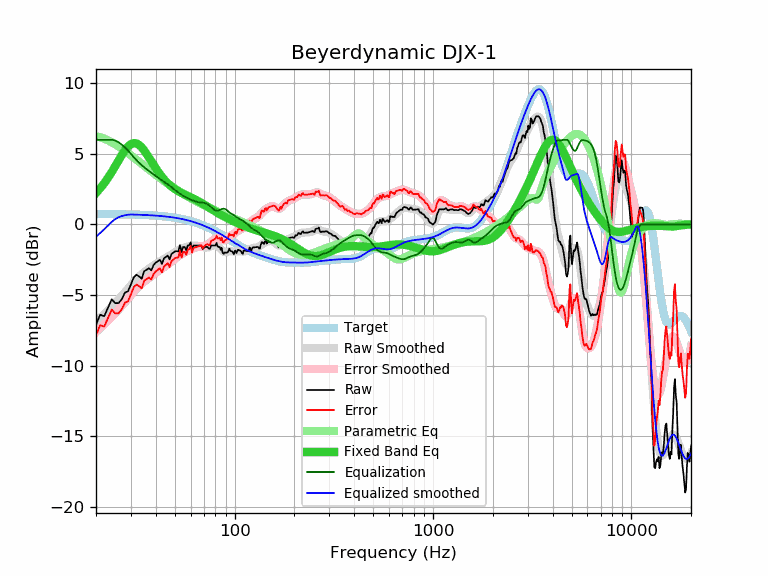

The table this chart was drawn from, first rows:
frequency, raw, error, smoothed, error_smoothed, equalization, parametric_eq, equalized_raw, equalized_smoothed, target
20, -7.10, -7.84, -6.88, -7.62, 6.00, 2.23, -1.10, -0.88, 0.74
21, -6.39, -7.13, -6.61, -7.34, 6.00, 2.56, -0.39, -0.61, 0.74
22, -6.50, -7.23, -6.34, -7.08, 6.00, 2.92, -0.50, -0.34, 0.73
23, -5.88, -6.61, -6.08, -6.81, 6.00, 3.30, 0.12, -0.08, 0.73
24, -5.30, -6.03, -5.82, -6.55, 6.00, 3.71, 0.70, 0.18, 0.73
25, -5.57, -6.30, -5.56, -6.29, 5.94, 4.12, 0.37, 0.38, 0.73
26, -5.57, -6.29, -5.30, -6.03, 5.82, 4.53, 0.25, 0.52, 0.72
27, -5.28, -6.00, -5.05, -5.77, 5.65, 4.92, 0.37, 0.60, 0.72
28, -4.82, -5.54, -4.79, -5.51, 5.44, 5.26, 0.62, 0.65, 0.71
29, -4.73, -5.44, -4.54, -5.25, 5.23, 5.52, 0.50, 0.69, 0.71
30, -4.25, -4.96, -4.29, -5.00, 5.00, 5.69, 0.75, 0.71, 0.71
31, -3.74, -4.44, -4.06, -4.76, 4.76, 5.76, 1.02, 0.70, 0.70
32, -3.56, -4.26, -3.86, -4.55, 4.55, 5.74, 0.99, 0.69, 0.69
33, -3.68, -4.37, -3.67, -4.36, 4.36, 5.63, 0.68, 0.69, 0.69
34, -3.85, -4.53, -3.51, -4.19, 4.19, 5.45, 0.34, 0.68, 0.68
35, -3.31, -3.98, -3.37, -4.04, 4.04, 5.23, 0.73, 0.67, 0.67
36, -3.20, -3.87, -3.25, -3.91, 3.91, 4.98, 0.71, 0.67, 0.67
37, -3.10, -3.76, -3.13, -3.78, 3.78, 4.73, 0.68, 0.66, 0.66
38, -3.25, -3.90, -3.02, -3.66, 3.66, 4.47, 0.41, 0.65, 0.65
39, -2.88, -3.52, -2.91, -3.55, 3.55, 4.22, 0.66, 0.64, 0.64
40, -2.70, -3.33, -2.80, -3.43, 3.43, 3.98, 0.73, 0.63, 0.63
41, -2.60, -3.22, -2.71, -3.32, 3.32, 3.76, 0.72, 0.62, 0.62
42, -2.50, -3.10, -2.62, -3.22, 3.22, 3.56, 0.72, 0.60, 0.60
43, -2.80, -3.39, -2.53, -3.12, 3.12, 3.37, 0.32, 0.59, 0.59
44, -2.40, -2.98, -2.45, -3.03, 3.03, 3.21, 0.63, 0.58, 0.58
45, -2.31, -2.87, -2.37, -2.94, 2.94, 3.05, 0.62, 0.56, 0.56
46, -2.20, -2.75, -2.29, -2.84, 2.84, 2.92, 0.64, 0.55, 0.55
47, -2.48, -3.01, -2.21, -2.74, 2.74, 2.80, 0.26, 0.53, 0.53
48, -2.10, -2.61, -2.13, -2.64, 2.64, 2.69, 0.54, 0.51, 0.51
49, -2.00, -2.50, -2.05, -2.54, 2.54, 2.59, 0.54, 0.49, 0.49
50, -1.91, -2.39, -1.96, -2.44, 2.44, 2.50, 0.53, 0.48, 0.48
51, -1.89, -2.35, -1.89, -2.34, 2.34, 2.43, 0.45, 0.46, 0.46
52, -1.91, -2.35, -1.82, -2.26, 2.26, 2.35, 0.34, 0.44, 0.44
53, -1.46, -1.87, -1.76, -2.18, 2.18, 2.29, 0.71, 0.41, 0.41
54, -1.95, -2.34, -1.71, -2.10, 2.10, 2.23, 0.15, 0.39, 0.39
55, -1.59, -1.96, -1.67, -2.03, 2.03, 2.18, 0.44, 0.37, 0.37
56, -1.59, -1.93, -1.63, -1.97, 1.97, 2.12, 0.38, 0.34, 0.34
57, -1.83, -2.15, -1.60, -1.92, 1.92, 2.07, 0.08, 0.32, 0.32
58, -1.49, -1.78, -1.57, -1.86, 1.86, 2.03, 0.37, 0.29, 0.29
59, -1.49, -1.76, -1.54, -1.81, 1.81, 1.98, 0.32, 0.26, 0.26
60, -1.27, -1.51, -1.52, -1.76, 1.76, 1.93, 0.49, 0.24, 0.24
61, -1.79, -2.00, -1.51, -1.72, 1.72, 1.88, -0.07, 0.21, 0.21
62, -1.49, -1.67, -1.50, -1.68, 1.68, 1.83, 0.19, 0.18, 0.18
63, -1.49, -1.64, -1.50, -1.64, 1.64, 1.78, 0.15, 0.15, 0.15
64, -1.49, -1.61, -1.50, -1.61, 1.61, 1.73, 0.12, 0.12, 0.12
65, -1.49, -1.57, -1.51, -1.59, 1.59, 1.68, 0.10, 0.08, 0.08
66, -1.49, -1.54, -1.52, -1.57, 1.57, 1.63, 0.08, 0.05, 0.05
67, -1.49, -1.51, -1.54, -1.56, 1.56, 1.57, 0.07, 0.02, 0.02
68, -1.49, -1.47, -1.57, -1.55, 1.55, 1.52, 0.06, -0.02, -0.02
69, -1.74, -1.69, -1.59, -1.54, 1.54, 1.47, -0.20, -0.05, -0.05
70, -1.67, -1.58, -1.62, -1.53, 1.53, 1.41, -0.15, -0.09, -0.09
71, -1.59, -1.47, -1.63, -1.50, 1.50, 1.36, -0.09, -0.13, -0.13
72, -1.59, -1.43, -1.64, -1.47, 1.47, 1.31, -0.12, -0.16, -0.16
73, -1.59, -1.39, -1.63, -1.43, 1.43, 1.25, -0.16, -0.20, -0.20
74, -1.71, -1.47, -1.62, -1.38, 1.38, 1.20, -0.33, -0.24, -0.24
75, -1.72, -1.44, -1.59, -1.31, 1.31, 1.15, -0.41, -0.28, -0.28
76, -1.49, -1.17, -1.56, -1.24, 1.24, 1.10, -0.25, -0.32, -0.32
77, -1.49, -1.13, -1.52, -1.17, 1.17, 1.05, -0.33, -0.36, -0.36
78, -1.49, -1.09, -1.49, -1.10, 1.10, 1.00, -0.39, -0.40, -0.40
79, -1.49, -1.05, -1.47, -1.04, 1.04, 0.95, -0.45, -0.44, -0.44
... 553 more rows
